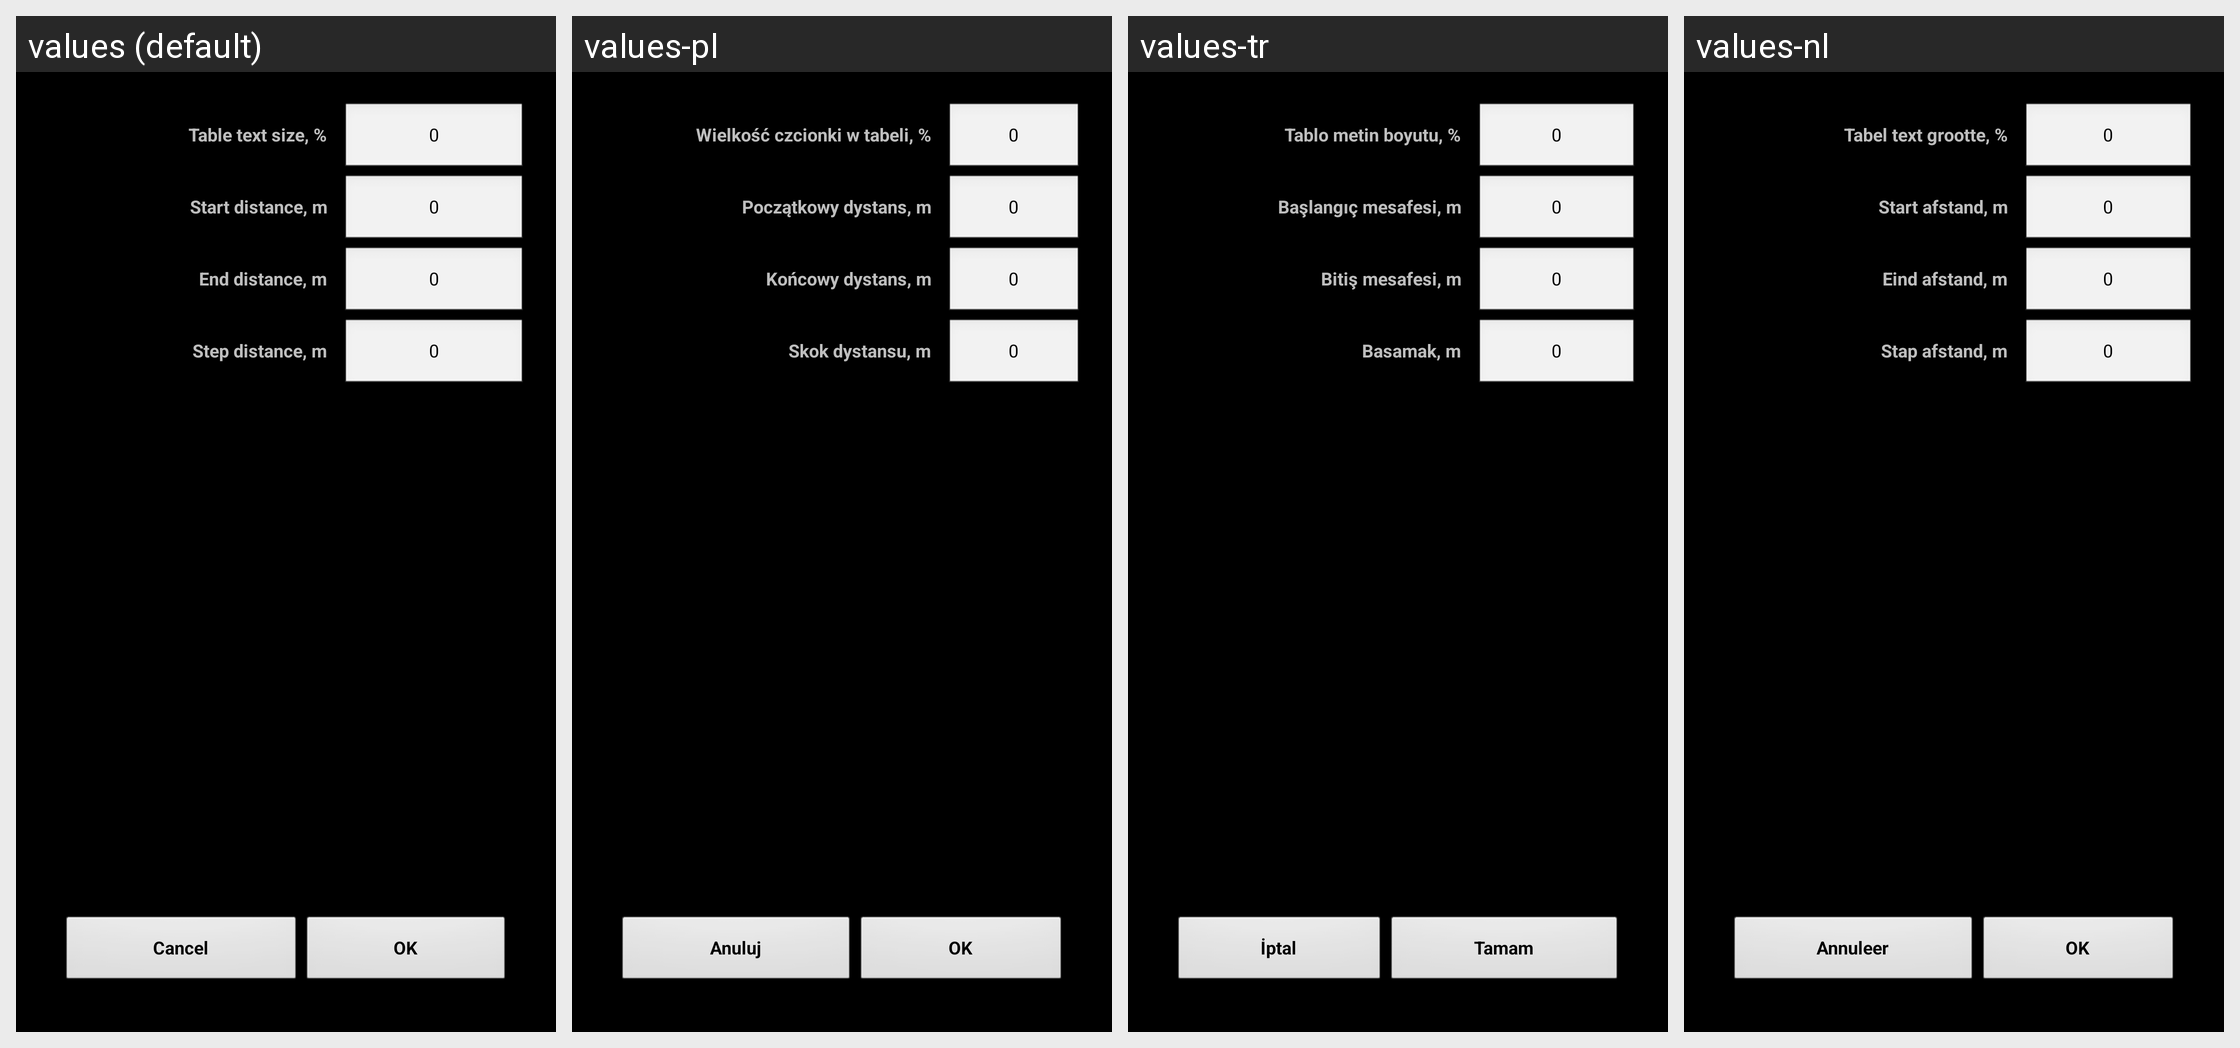

This grid shows one Android layout under several languages. Give, for every string resource on the screen, its name, the default text and each shown locale's text.
Android screen res/layout/sdf_settings.xml rendered under 4 locales, left to right: values (default), values-pl, values-tr, values-nl. Device: Nexus 5 (rendered at 1080×1920; each locale shown at half size, 540×960, under a caption strip naming it); theme MyTheme.
Other locales in the repository, not shown: values-ar, values-be, values-bg, values-bn, values-da, values-de, values-en-rGB, values-es, values-fa, values-fi, values-fr, values-hi, values-in, values-it, values-ja, values-ko, values-nb, values-pt, values-pt-rBR, values-pt-rPT, values-ru, values-sv, values-tg, values-zh, values-zh-rCN, values-zh-rHK, values-zh-rSG, values-zh-rTW.
Strings drawn on this screen, with the default value and each locale's value (text and hints the layout hard-codes, and strings that could not be matched under every locale, appear in the picture but are not listed):

font_size_label
  values: Table text size, %
  values-pl: Wielkość czcionki w tabeli, %
  values-tr: Tablo metin boyutu, %
  values-nl: Tabel text grootte, %

zero_text
  values: 0
  values-pl: 0
  values-tr: 0
  values-nl: 0

start_distance_label
  values: Start distance, m
  values-pl: Początkowy dystans, m
  values-tr: Başlangıç mesafesi, m
  values-nl: Start afstand, m

end_distance_label
  values: End distance, m
  values-pl: Końcowy dystans, m
  values-tr: Bitiş mesafesi, m
  values-nl: Eind afstand, m

step_distance_label
  values: Step distance, m
  values-pl: Skok dystansu, m
  values-tr: Basamak, m
  values-nl: Stap afstand, m

cancel_label
  values: Cancel
  values-pl: Anuluj
  values-tr: İptal
  values-nl: Annuleer

ok_label
  values: OK
  values-pl: OK
  values-tr: Tamam
  values-nl: OK
